The GitHub repository nicolasmetallo/chori-notchori-classifier contains a labelled image folder "dataset" with 2 categories: hot dog, not hot dog. Examples follow, each with its label.

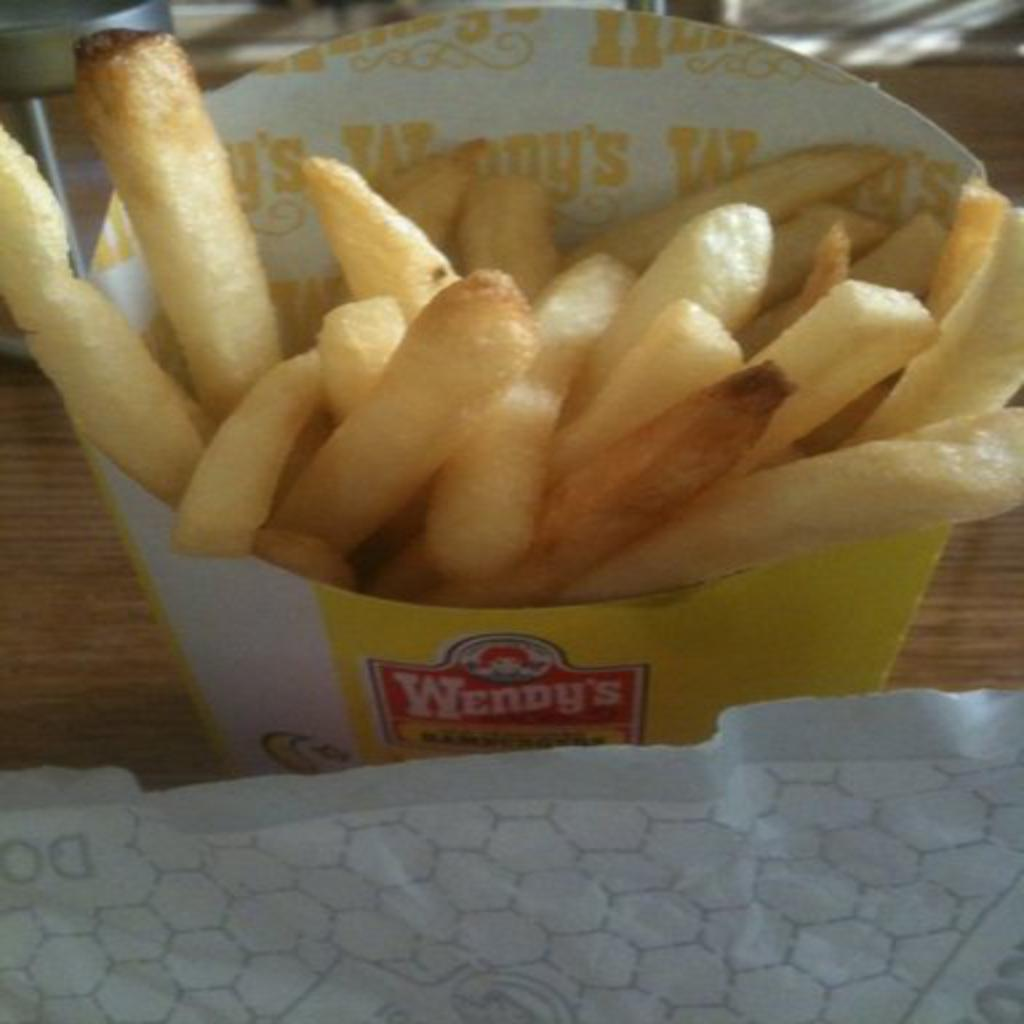
Label: not hot dog

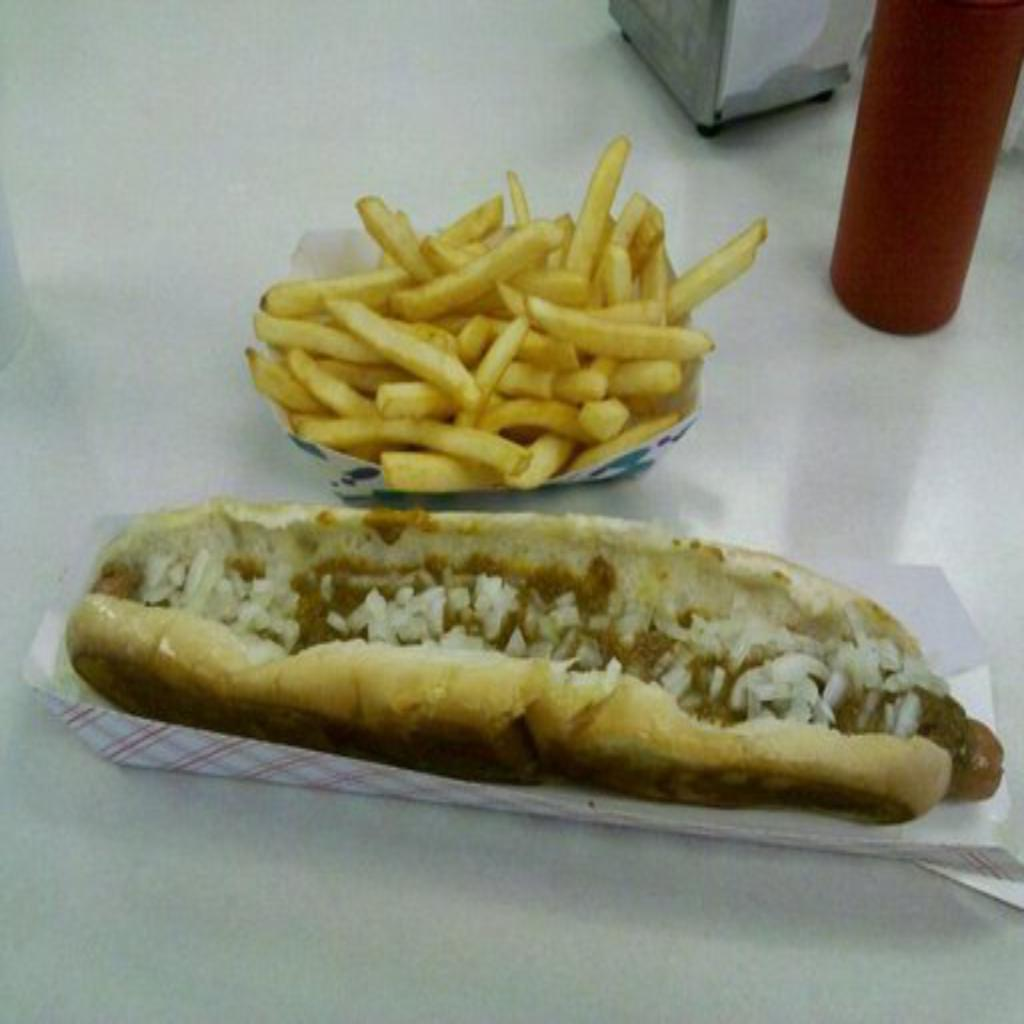
Label: hot dog

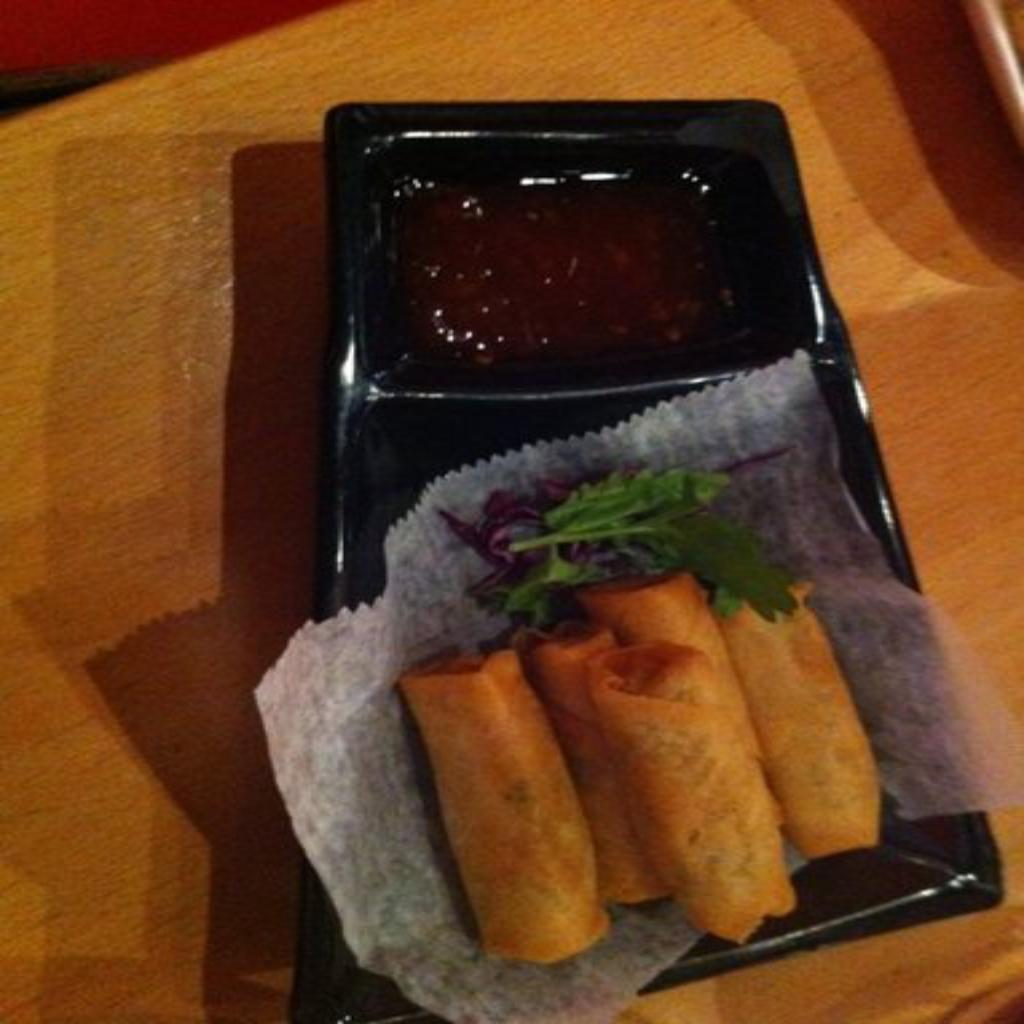
Label: not hot dog

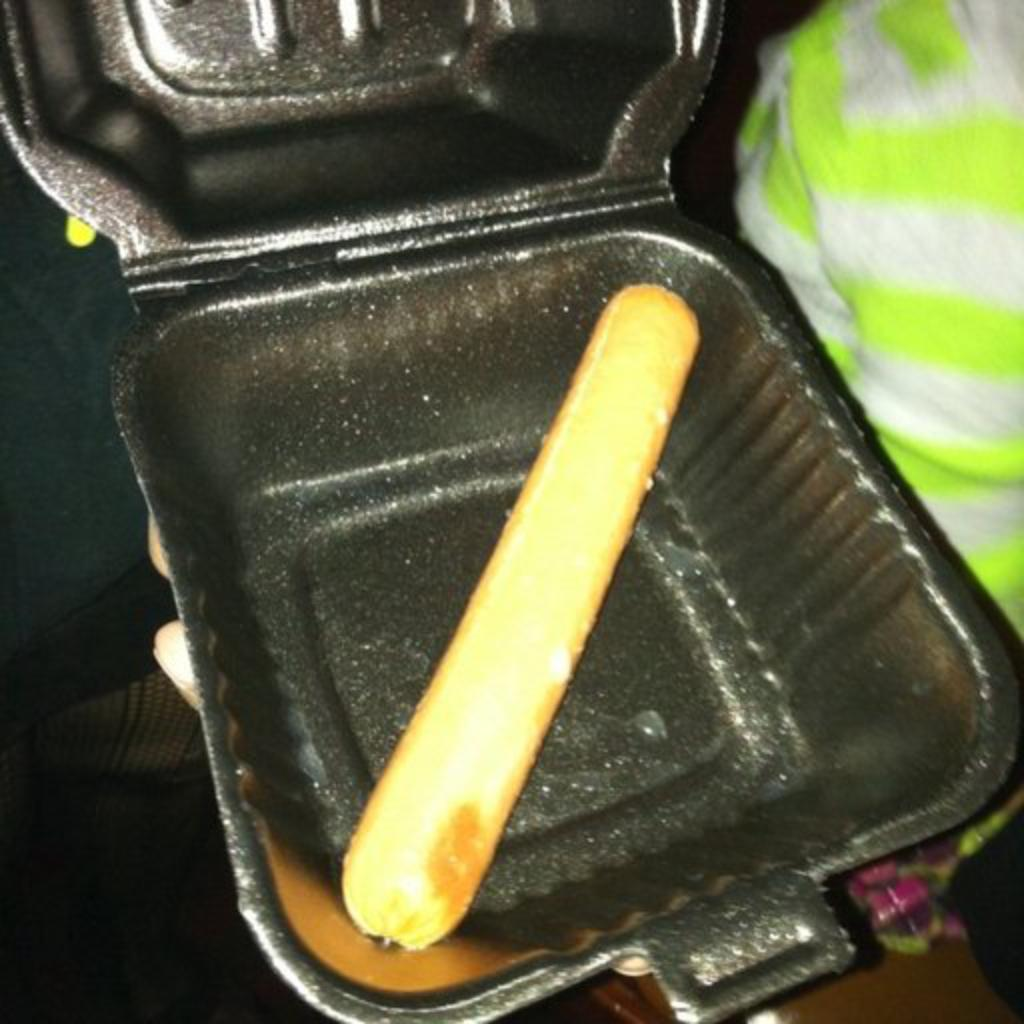
Label: hot dog

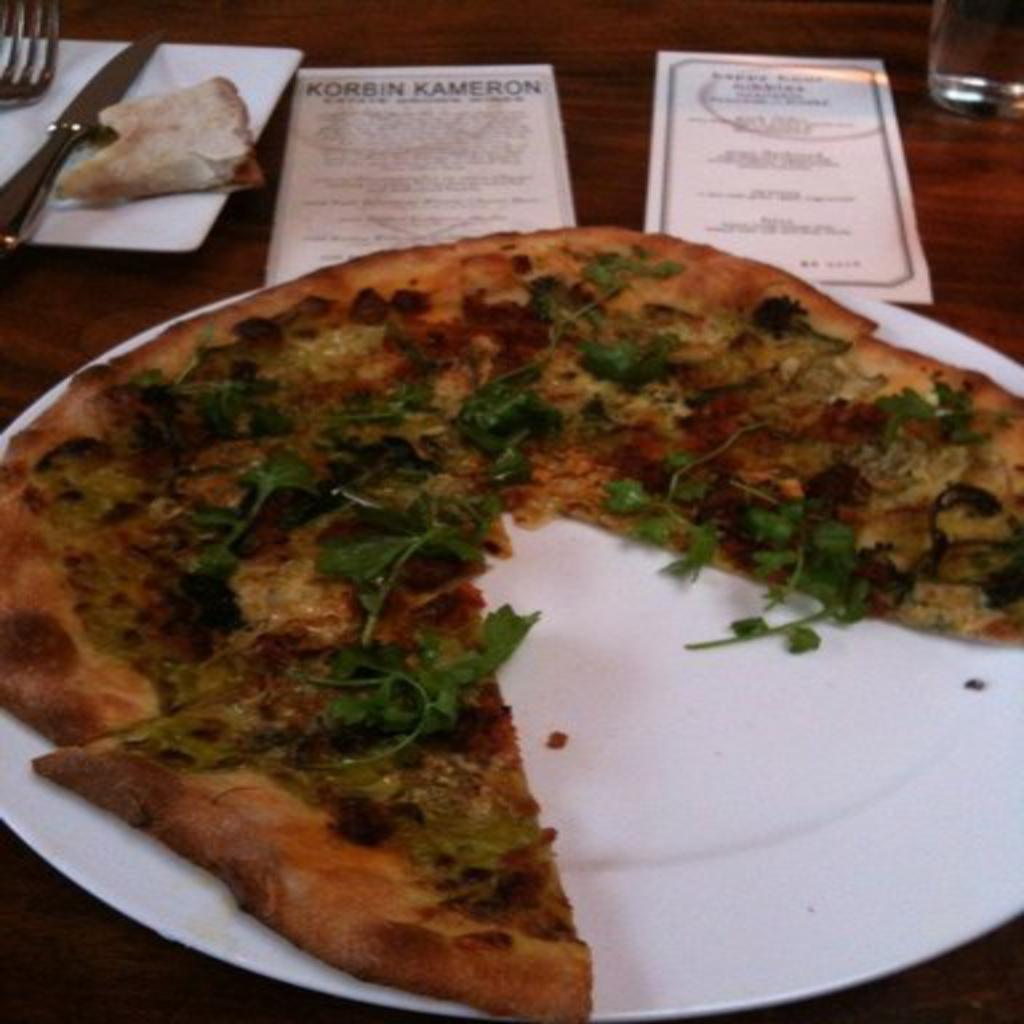
Label: not hot dog

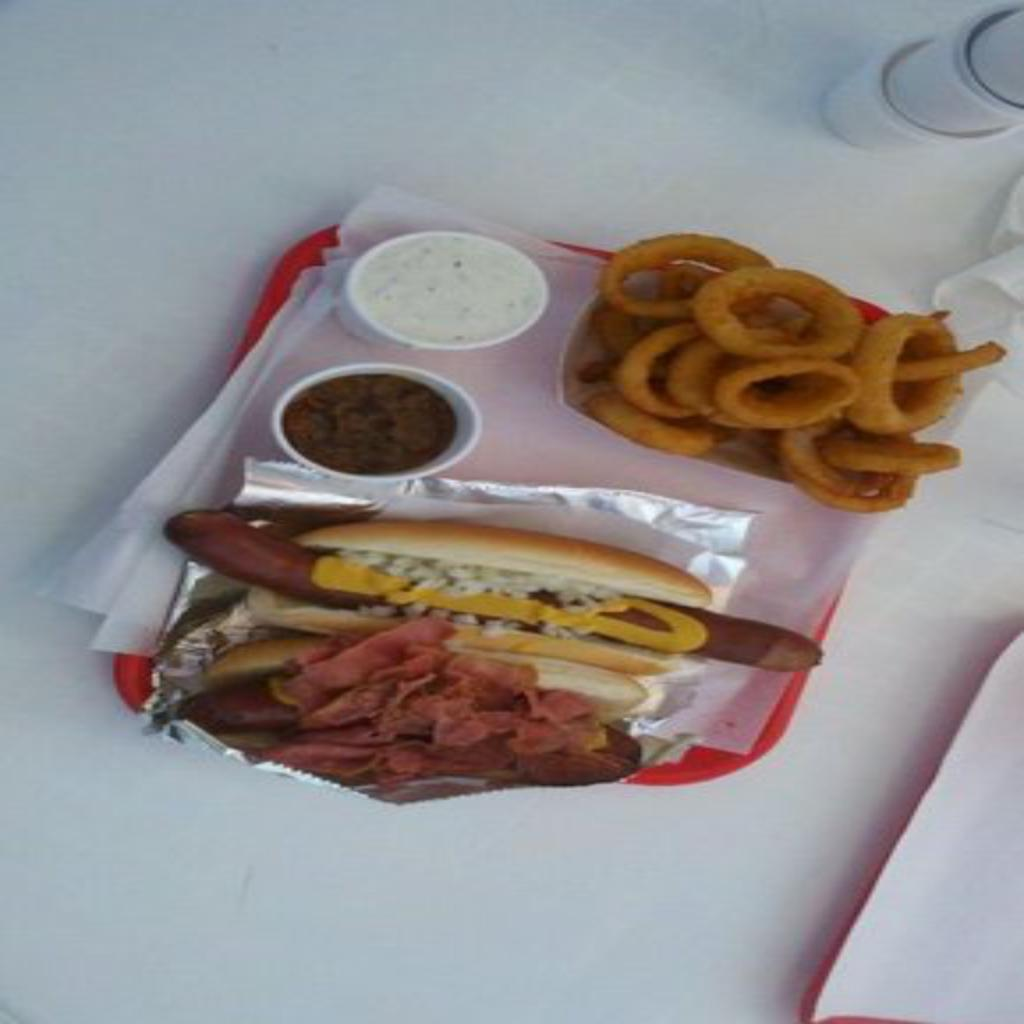
Label: hot dog
